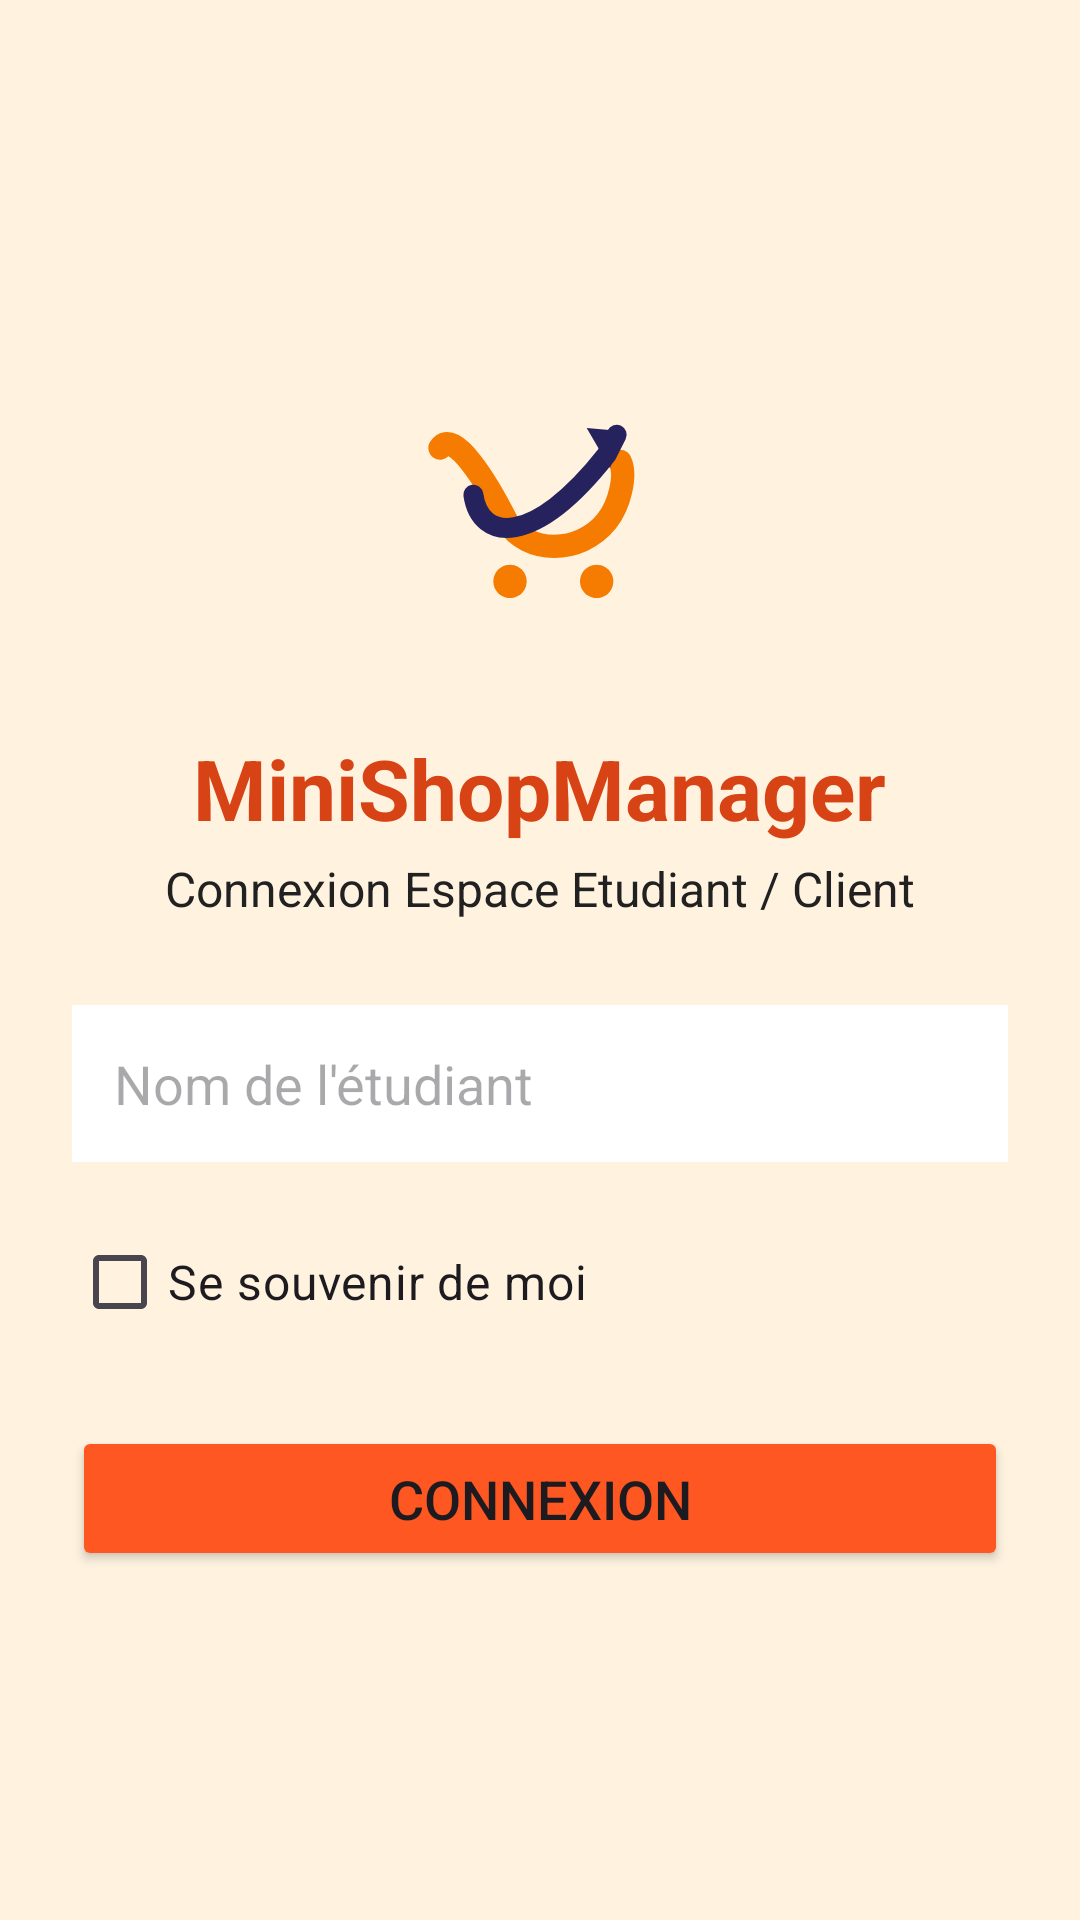

Write the Android layout XML for this screen, with the resource values it uses.
<!-- AndroidManifest.xml: application theme Theme.MiniShopManager -->
<!-- res/layout/activity_login.xml -->
<?xml version="1.0" encoding="utf-8"?>
<LinearLayout xmlns:android="http://schemas.android.com/apk/res/android"
    xmlns:tools="http://schemas.android.com/tools"
    android:layout_width="match_parent"
    android:layout_height="match_parent"
    android:orientation="vertical"
    android:gravity="center"
    android:padding="24dp"
    android:background="@color/catalog_bg"
    tools:context=".LoginActivity">

    <ImageView
        android:id="@+id/imgLogo"
        android:layout_width="120dp"
        android:layout_height="120dp"
        android:layout_gravity="center_horizontal"
        android:src="@drawable/ic_shopcart_logo"
        android:contentDescription="@string/app_name"
        android:layout_marginBottom="8dp" />

    <TextView
        android:id="@+id/tvLoginTitle"
        android:layout_width="wrap_content"
        android:layout_height="wrap_content"
        android:text="@string/app_name"
        android:textSize="28sp"
        android:textStyle="bold"
        android:textColor="@color/purple_700"
        android:layout_marginBottom="4dp" />

    <TextView
        android:id="@+id/tvLoginSubtitle"
        android:layout_width="wrap_content"
        android:layout_height="wrap_content"
        android:text="@string/login_subtitle"
        android:textSize="16sp"
        android:textColor="@color/black"
        android:layout_marginBottom="28dp" />

    <EditText
        android:id="@+id/etUsername"
        android:layout_width="match_parent"
        android:layout_height="wrap_content"
        android:hint="@string/hint_username"
        android:inputType="textPersonName"
        android:padding="14dp"
        android:background="@color/white"
        android:layout_marginBottom="16dp" />

    <CheckBox
        android:id="@+id/cbRemember"
        android:layout_width="wrap_content"
        android:layout_height="wrap_content"
        android:layout_gravity="start"
        android:text="@string/remember_me"
        android:textSize="16sp"
        android:layout_marginBottom="24dp" />

    <Button
        android:id="@+id/btnLogin"
        android:layout_width="match_parent"
        android:layout_height="wrap_content"
        android:text="@string/btn_login"
        android:textSize="18sp"
        android:paddingVertical="12dp"
        android:backgroundTint="@color/purple_500" />

</LinearLayout>
<!-- resources referenced by this layout -->
<resources>
  <color name="black">#212121</color>
  <color name="catalog_bg">#FFF3E0</color>
  <color name="purple_500">#FF5722</color>
  <color name="purple_700">#D84315</color>
  <color name="white">#FFFFFFFF</color>
  <!-- drawable ic_shopcart_logo (drawable) -->
  <vector xmlns:android="http://schemas.android.com/apk/res/android"
      android:width="120dp"
      android:height="120dp"
      android:viewportWidth="108"
      android:viewportHeight="108">
  
      
      <path
          android:fillColor="#00000000"
          android:strokeColor="#F57C00"
          android:strokeWidth="7"
          android:strokeLineCap="round"
          android:strokeLineJoin="round"
          android:pathData="M 24,30 C 28,24 38,40 44,52 C 50,62 66,62 74,52 C 78,47 80,38 78,34" />
  
      
      <path
          android:fillColor="#F57C00"
          android:pathData="M 40,70 A 5,5 0 1,1 40,70.01 Z" />
      <path
          android:fillColor="#F57C00"
          android:pathData="M 66,70 A 5,5 0 1,1 66,70.01 Z" />
  
      
      <path
          android:fillColor="#00000000"
          android:strokeColor="#25225E"
          android:strokeWidth="6"
          android:strokeLineCap="round"
          android:pathData="M 34,44 C 36,58 52,60 74,32 L 77,26" />
  
      
      <path
          android:fillColor="#25225E"
          android:pathData="M 68,24 L 79,25 L 75,36 Z" />
  </vector>
  <string name="app_name">MiniShopManager</string>
  <string name="btn_login">Connexion</string>
  <string name="hint_username">Nom de l\'étudiant</string>
  <string name="login_subtitle">Connexion Espace Etudiant / Client</string>
  <string name="remember_me">Se souvenir de moi</string>
  <style name="Theme.MiniShopManager" parent="Theme.Material3.DayNight.NoActionBar">
          <item name="colorPrimary">@color/purple_500</item>
      </style>
</resources>
